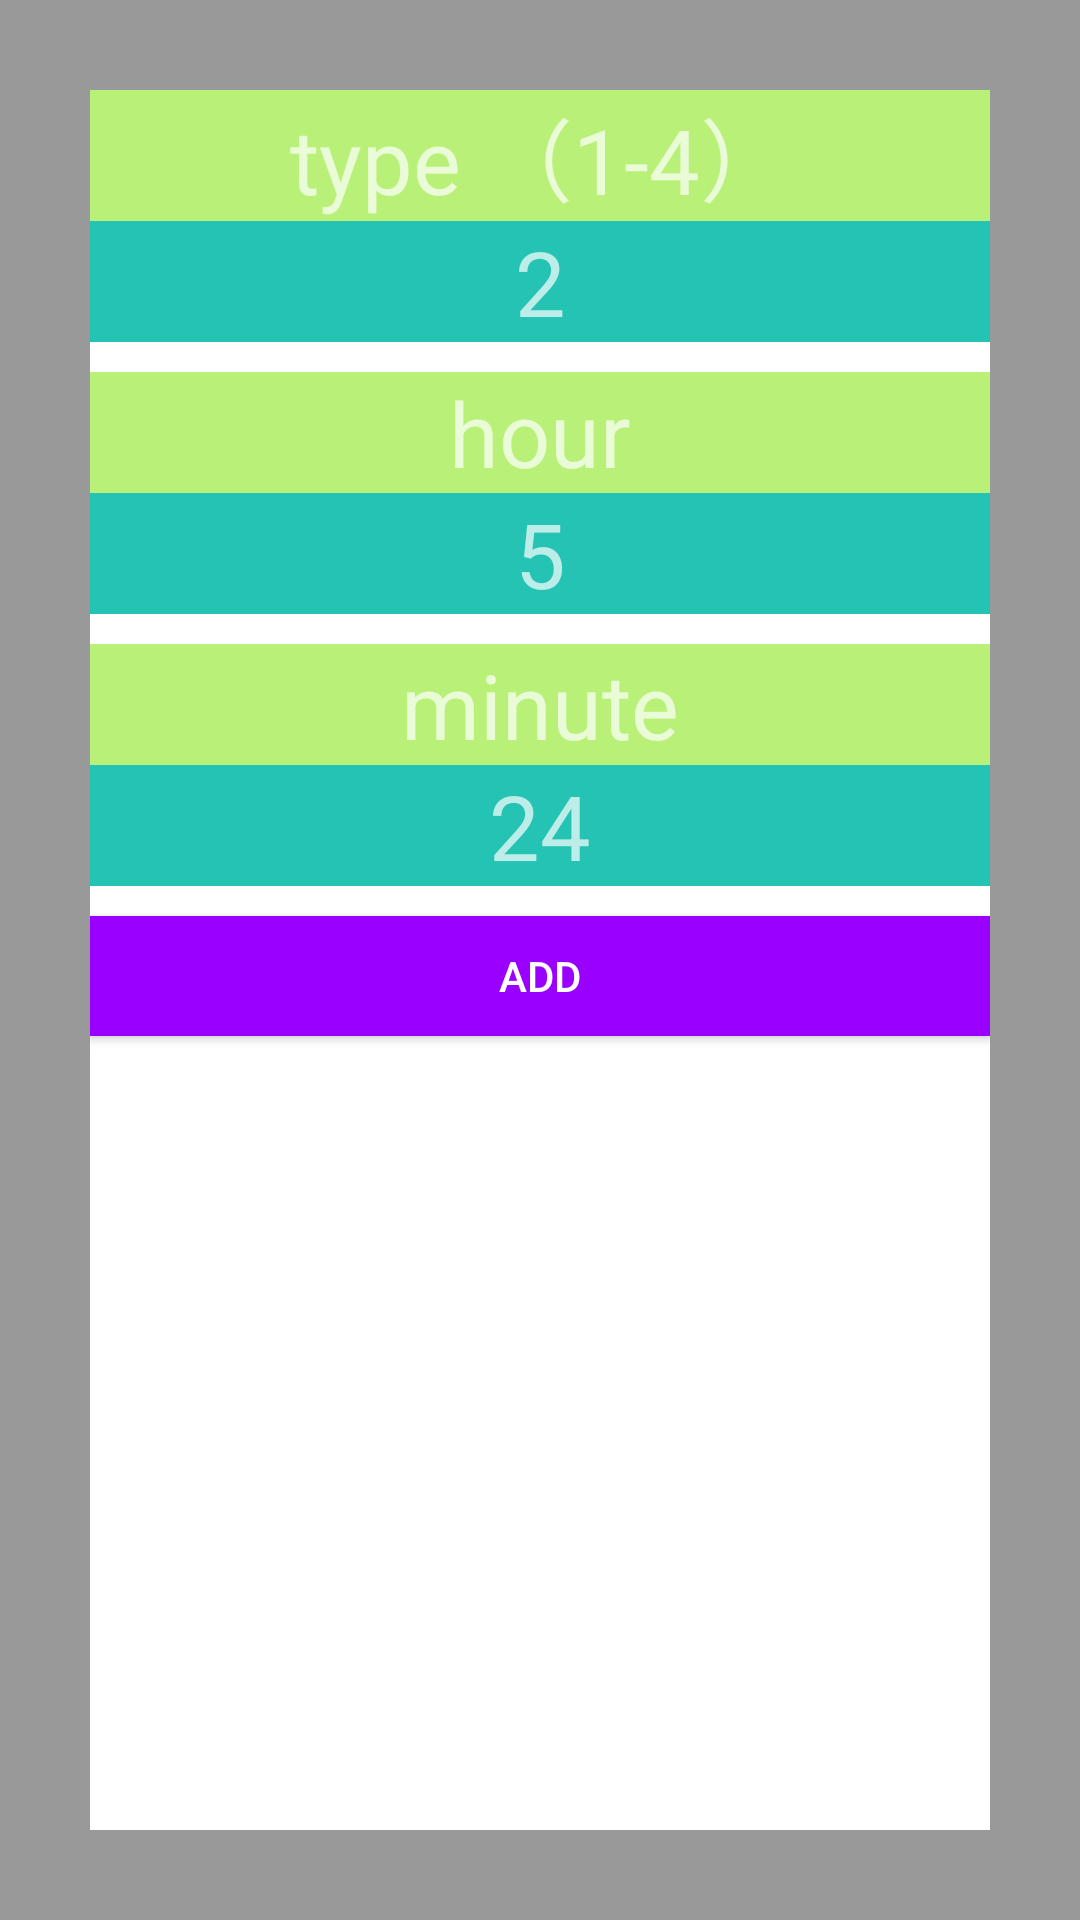

Reconstruct the res/layout file that produces this screen, plus the resources it refers to.
<!-- AndroidManifest.xml: activity theme Transparent -->
<!-- res/layout/activity_custom.xml -->
<?xml version="1.0" encoding="utf-8"?>
<LinearLayout
    xmlns:android="http://schemas.android.com/apk/res/android"
    xmlns:app="http://schemas.android.com/apk/res-auto"
    xmlns:tools="http://schemas.android.com/tools"
    android:background="@color/colorTransparentBlack"
    android:layout_width="match_parent"
    android:layout_height="match_parent"
    tools:context=".page.statistic.custom.CustomActivity">
    <LinearLayout
        android:background="@color/colorWhite"
        android:layout_margin="30dp"
        android:layout_width="match_parent"
        android:layout_height="match_parent"
        android:orientation="vertical"
        android:gravity="center_horizontal">
        <LinearLayout
            android:layout_width="match_parent"
            android:layout_height="wrap_content"
            android:orientation="vertical">
            <TextView
                android:text="type （1-4）"
                android:textSize="30sp"
                android:gravity="center"
                android:background="@color/colorDialogSectionUp"
                android:layout_width="match_parent"
                android:layout_height="wrap_content">
            </TextView>
            <EditText
                android:id="@+id/edittext_test_type"
                android:textSize="30sp"
                android:gravity="center"
                android:hint="2"
                android:background="@color/colorDialogSectiondown"
                android:layout_width="match_parent"
                android:layout_height="wrap_content">
            </EditText>
        </LinearLayout>
        <View
            android:layout_width="match_parent"
            android:layout_height="10dp">
        </View>
        <LinearLayout
            android:layout_width="match_parent"
            android:layout_height="wrap_content"
            android:orientation="vertical">
            <TextView
                android:text="hour"
                android:textSize="30sp"
                android:gravity="center"
                android:background="@color/colorDialogSectionUp"
                android:layout_width="match_parent"
                android:layout_height="wrap_content">
            </TextView>
            <EditText
                android:id="@+id/edittext_test_hour"
                android:textSize="30sp"
                android:hint="5"
                android:gravity="center"
                android:background="@color/colorDialogSectiondown"
                android:layout_width="match_parent"
                android:layout_height="wrap_content">
            </EditText>
        </LinearLayout>
        <View
            android:layout_width="match_parent"
            android:layout_height="10dp">
        </View>
        <LinearLayout
            android:layout_width="match_parent"
            android:layout_height="wrap_content"
            android:orientation="vertical">
            <TextView
                android:text="minute"
                android:textSize="30sp"
                android:gravity="center"
                android:background="@color/colorDialogSectionUp"
                android:layout_width="match_parent"
                android:layout_height="wrap_content">
            </TextView>
            <EditText
                android:id="@+id/edittext_test_minute"
                android:textSize="30sp"
                android:hint="24"
                android:gravity="center"
                android:background="@color/colorDialogSectiondown"
                android:layout_width="match_parent"
                android:layout_height="wrap_content">
            </EditText>
        </LinearLayout>
        <View
            android:layout_width="match_parent"
            android:layout_height="10dp">
        </View>
        <Button
            android:id="@+id/button_test_add"
            android:text="add"
            android:background="@color/colorLevel2"
            android:layout_width="match_parent"
            android:layout_height="40dp">
        </Button>
    </LinearLayout>


</LinearLayout>
<!-- resources referenced by this layout -->
<resources>
  <color name="colorDialogSectionUp">#B9F178</color>
  <color name="colorDialogSectiondown">#24C3B4</color>
  <color name="colorLevel2">#9900FF</color>
  <color name="colorTransparentBlack">#66000000</color>
  <color name="colorWhite">#ffffff</color>
  <style name="Transparent" parent="@style/Base.Theme.AppCompat">
          <item name="android:windowBackground">@color/colorTransparent</item>
          <item name="android:windowNoTitle">true</item>
          <item name="android:windowIsTranslucent">true</item>
          
      </style>
  <color name="colorTransparent">#00000000</color>
</resources>
